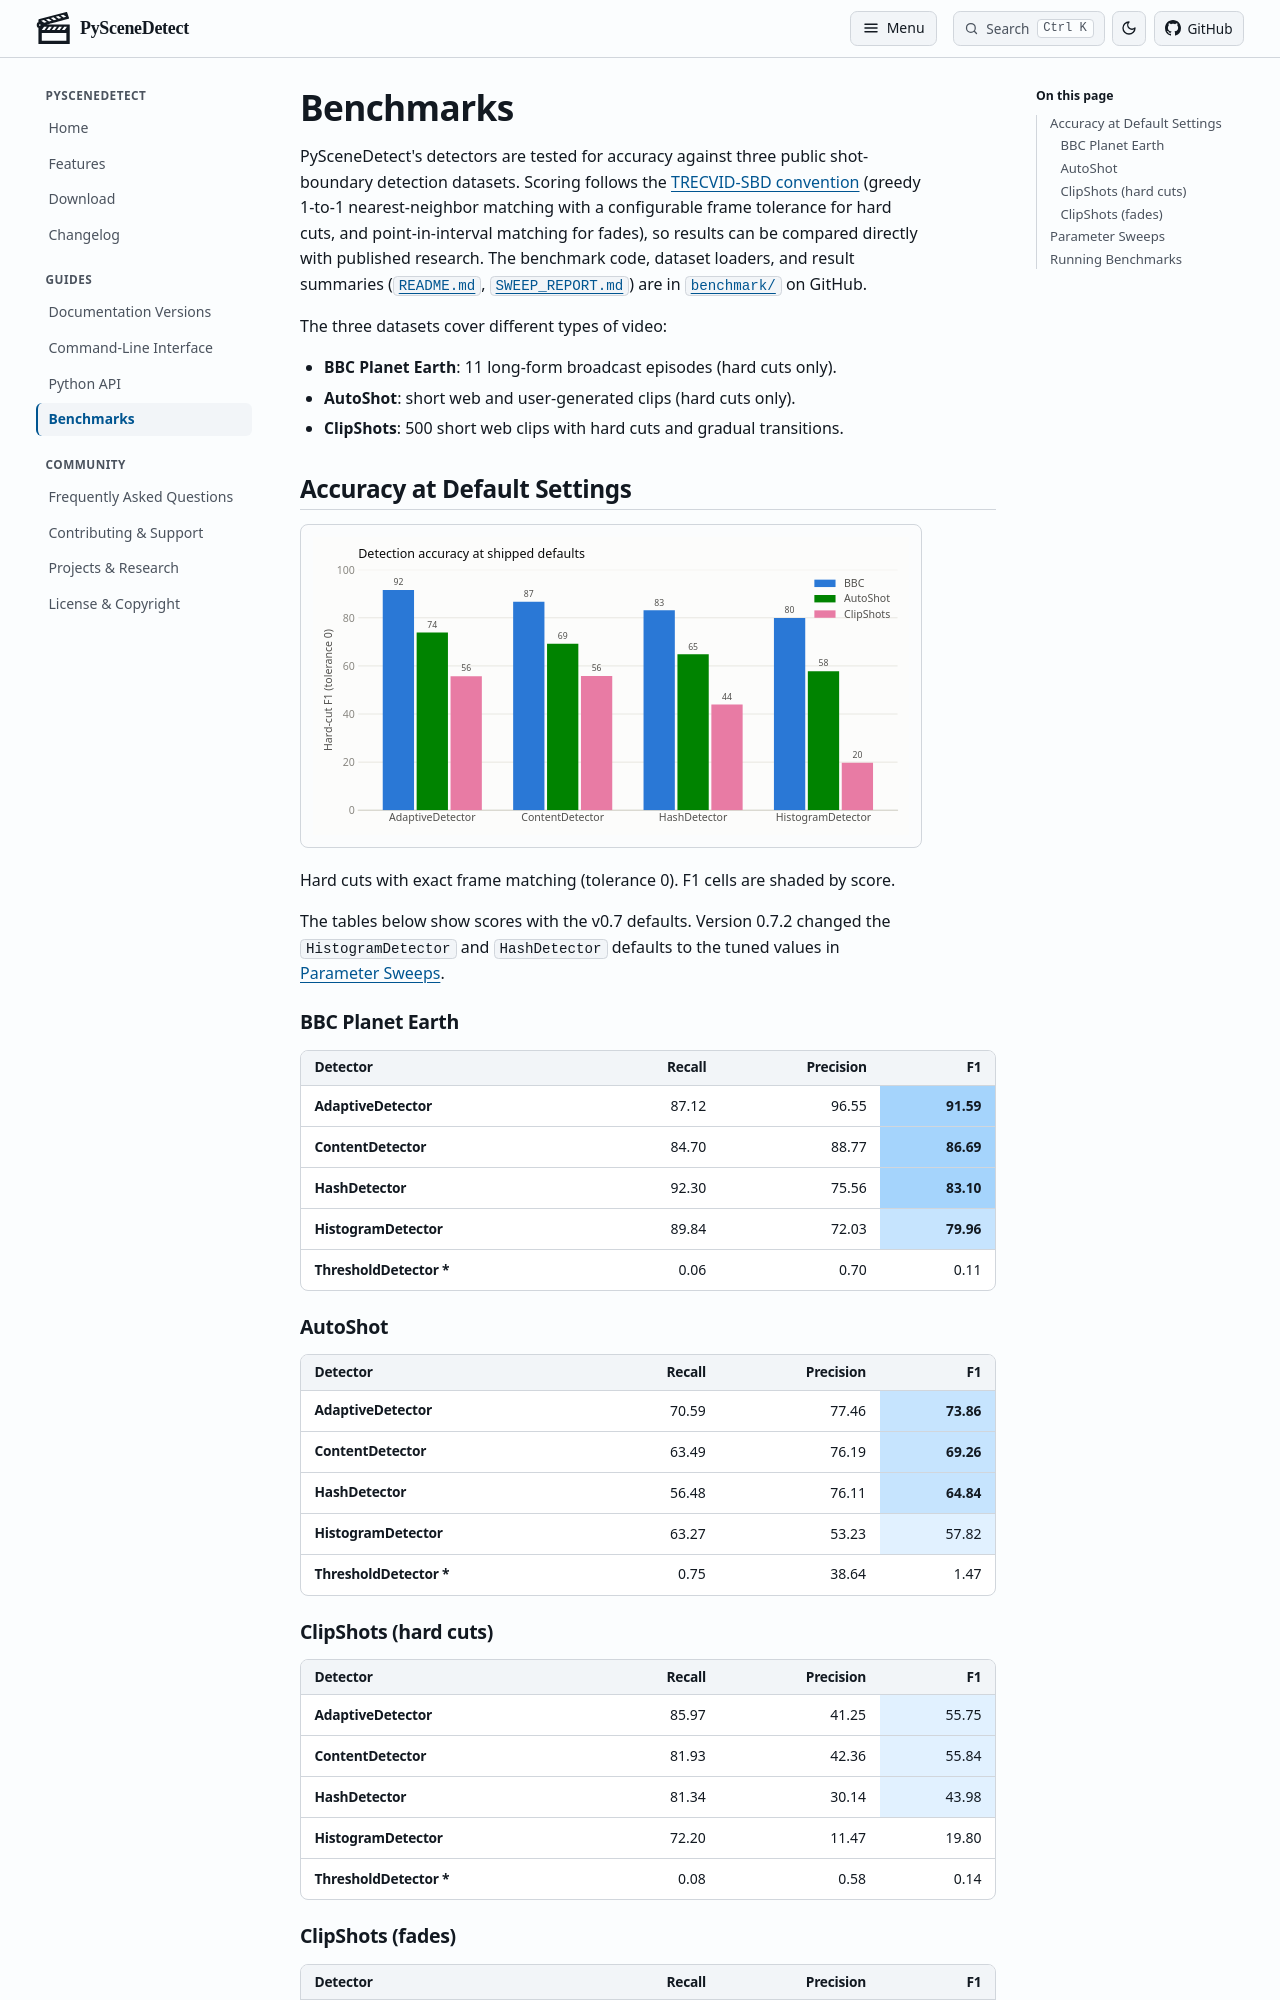

repository: Breakthrough/PySceneDetect · page: benchmarks/index.html · generator: sphinx

# Benchmarks

PySceneDetect's detectors are tested for accuracy against three public shot-boundary detection datasets. Scoring follows the [TRECVID-SBD convention](https://trecvid.nist.gov/) (greedy 1-to-1 nearest-neighbor matching with a configurable frame tolerance for hard cuts, and point-in-interval matching for fades), so results can be compared directly with published research. The benchmark code, dataset loaders, and result summaries ([`README.md`](https://github.com/Breakthrough/PySceneDetect/blob/main/benchmark/README.md), [`SWEEP_REPORT.md`](https://github.com/Breakthrough/PySceneDetect/blob/main/benchmark/SWEEP_REPORT.md)) are in [`benchmark/`](https://github.com/Breakthrough/PySceneDetect/tree/main/benchmark) on GitHub.

The three datasets cover different types of video:

- **BBC Planet Earth**: 11 long-form broadcast episodes (hard cuts only).
- **AutoShot**: short web and user-generated clips (hard cuts only).
- **ClipShots**: 500 short web clips with hard cuts and gradual transitions.

## Accuracy at Default Settings

<img src="img/benchmark-f1-defaults.svg" alt="Grouped bar chart of hard-cut F1 score per detector and dataset at default settings. AdaptiveDetector leads on BBC (92) and AutoShot (74); HistogramDetector trails, dropping to 20 on ClipShots.">

Hard cuts with exact frame matching (tolerance 0). F1 cells are shaded by score.

The tables below show scores with the v0.7 defaults. Version 0.7.2 changed the `HistogramDetector` and `HashDetector` defaults to the tuned values in [Parameter Sweeps](#parameter-sweeps).

### BBC Planet Earth

<table class="bm-table">
<thead>
<tr><th scope="col">Detector</th><th scope="col">Recall</th><th scope="col">Precision</th><th scope="col">F1</th></tr>
</thead>
<tbody>
<tr><th scope="row">AdaptiveDetector</th><td>87.12</td><td>96.55</td><td class="bm-t1">91.59</td></tr>
<tr><th scope="row">ContentDetector</th><td>84.70</td><td>88.77</td><td class="bm-t1">86.69</td></tr>
<tr><th scope="row">HashDetector</th><td>92.30</td><td>75.56</td><td class="bm-t1">83.10</td></tr>
<tr><th scope="row">HistogramDetector</th><td>89.84</td><td>72.03</td><td class="bm-t2">79.96</td></tr>
<tr><th scope="row">ThresholdDetector&nbsp;*</th><td>0.06</td><td>0.70</td><td>0.11</td></tr>
</tbody>
</table>

### AutoShot

<table class="bm-table">
<thead>
<tr><th scope="col">Detector</th><th scope="col">Recall</th><th scope="col">Precision</th><th scope="col">F1</th></tr>
</thead>
<tbody>
<tr><th scope="row">AdaptiveDetector</th><td>70.59</td><td>77.46</td><td class="bm-t2">73.86</td></tr>
<tr><th scope="row">ContentDetector</th><td>63.49</td><td>76.19</td><td class="bm-t2">69.26</td></tr>
<tr><th scope="row">HashDetector</th><td>56.48</td><td>76.11</td><td class="bm-t2">64.84</td></tr>
<tr><th scope="row">HistogramDetector</th><td>63.27</td><td>53.23</td><td class="bm-t3">57.82</td></tr>
<tr><th scope="row">ThresholdDetector&nbsp;*</th><td>0.75</td><td>38.64</td><td>1.47</td></tr>
</tbody>
</table>
